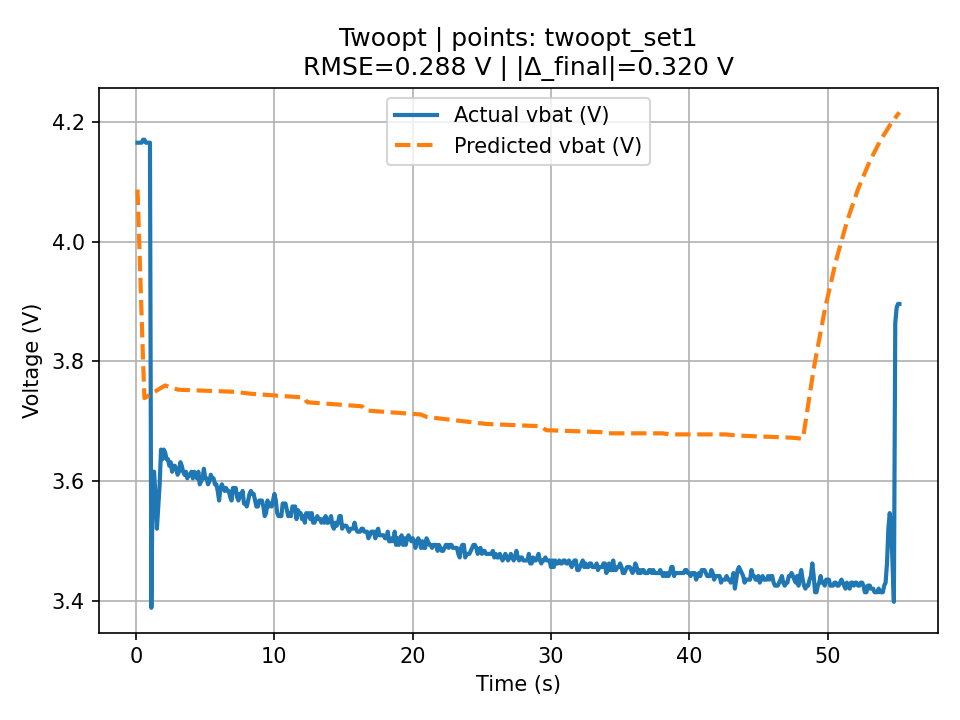

The data file committed next to this chart (first rows):
t, v_actual, v_pred, err_V, abs_err_V, pct_err, pct_abs_err
0.11, 4.165, 4.087, -0.07831, 0.07831, -1.88, 1.88
0.21, 4.165, 4.016, -0.1493, 0.1493, -3.585, 3.585
0.312, 4.165, 3.943, -0.2218, 0.2218, -5.324, 5.324
0.41, 4.165, 3.874, -0.2914, 0.2914, -6.995, 6.995
0.51, 4.17, 3.803, -0.3674, 0.3674, -8.81, 8.81
0.61, 4.17, 3.739, -0.4311, 0.4311, -10.34, 10.34
0.71, 4.165, 3.74, -0.4247, 0.4247, -10.2, 10.2
0.81, 4.165, 3.742, -0.4233, 0.4233, -10.16, 10.16
0.911, 4.165, 3.743, -0.4219, 0.4219, -10.13, 10.13
1.01, 4.165, 3.745, -0.4205, 0.4205, -10.1, 10.1
1.11, 3.389, 3.746, 0.357, 0.357, 10.53, 10.53
1.209, 3.616, 3.747, 0.1314, 0.1314, 3.633, 3.633
1.309, 3.616, 3.749, 0.1328, 0.1328, 3.672, 3.672
1.41, 3.574, 3.75, 0.1762, 0.1762, 4.931, 4.931
1.511, 3.521, 3.752, 0.2307, 0.2307, 6.551, 6.551
1.613, 3.558, 3.753, 0.1951, 0.1951, 5.484, 5.484
1.711, 3.595, 3.754, 0.1595, 0.1595, 4.437, 4.437
1.81, 3.653, 3.756, 0.1029, 0.1029, 2.817, 2.817
1.909, 3.637, 3.757, 0.1203, 0.1203, 3.308, 3.308
2.009, 3.653, 3.759, 0.1057, 0.1057, 2.894, 2.894
2.11, 3.648, 3.76, 0.1119, 0.1119, 3.069, 3.069
2.209, 3.637, 3.759, 0.1222, 0.1222, 3.36, 3.36
2.31, 3.637, 3.758, 0.1214, 0.1214, 3.339, 3.339
2.409, 3.626, 3.758, 0.1317, 0.1317, 3.632, 3.632
2.509, 3.632, 3.757, 0.1249, 0.1249, 3.44, 3.44
2.609, 3.616, 3.756, 0.1402, 0.1402, 3.876, 3.876
2.709, 3.626, 3.755, 0.1294, 0.1294, 3.569, 3.569
2.809, 3.626, 3.755, 0.1287, 0.1287, 3.548, 3.548
2.909, 3.621, 3.754, 0.1329, 0.1329, 3.67, 3.67
3.009, 3.611, 3.753, 0.1421, 0.1421, 3.936, 3.936
3.108, 3.616, 3.753, 0.1368, 0.1368, 3.784, 3.784
3.208, 3.632, 3.753, 0.1208, 0.1208, 3.325, 3.325
3.308, 3.626, 3.753, 0.1267, 0.1267, 3.494, 3.494
3.408, 3.616, 3.753, 0.1366, 0.1366, 3.777, 3.777
3.508, 3.611, 3.753, 0.1415, 0.1415, 3.919, 3.919
3.608, 3.616, 3.752, 0.1364, 0.1364, 3.773, 3.773
3.708, 3.605, 3.752, 0.1473, 0.1473, 4.087, 4.087
3.809, 3.611, 3.752, 0.1413, 0.1413, 3.912, 3.912
3.908, 3.611, 3.752, 0.1412, 0.1412, 3.91, 3.91
4.008, 3.616, 3.752, 0.1361, 0.1361, 3.764, 3.764
4.108, 3.605, 3.752, 0.147, 0.147, 4.078, 4.078
4.208, 3.616, 3.752, 0.1359, 0.1359, 3.759, 3.759
4.308, 3.611, 3.752, 0.1408, 0.1408, 3.901, 3.901
4.408, 3.605, 3.752, 0.1468, 0.1468, 4.071, 4.071
4.508, 3.616, 3.752, 0.1357, 0.1357, 3.752, 3.752
4.608, 3.595, 3.752, 0.1566, 0.1566, 4.356, 4.356
4.708, 3.6, 3.752, 0.1515, 0.1515, 4.209, 4.209
4.808, 3.605, 3.751, 0.1464, 0.1464, 4.062, 4.062
4.907, 3.621, 3.751, 0.1304, 0.1304, 3.6, 3.6
5.007, 3.605, 3.751, 0.1463, 0.1463, 4.057, 4.057
5.108, 3.605, 3.751, 0.1462, 0.1462, 4.055, 4.055
5.207, 3.595, 3.751, 0.1561, 0.1561, 4.342, 4.342
5.308, 3.6, 3.751, 0.151, 0.151, 4.195, 4.195
5.408, 3.611, 3.751, 0.1399, 0.1399, 3.875, 3.875
5.508, 3.605, 3.751, 0.1459, 0.1459, 4.046, 4.046
5.607, 3.605, 3.751, 0.1458, 0.1458, 4.044, 4.044
5.707, 3.595, 3.751, 0.1557, 0.1557, 4.331, 4.331
5.807, 3.595, 3.751, 0.1556, 0.1556, 4.329, 4.329
5.907, 3.584, 3.751, 0.1665, 0.1665, 4.646, 4.646
6.007, 3.568, 3.75, 0.1824, 0.1824, 5.113, 5.113
... 492 more rows
